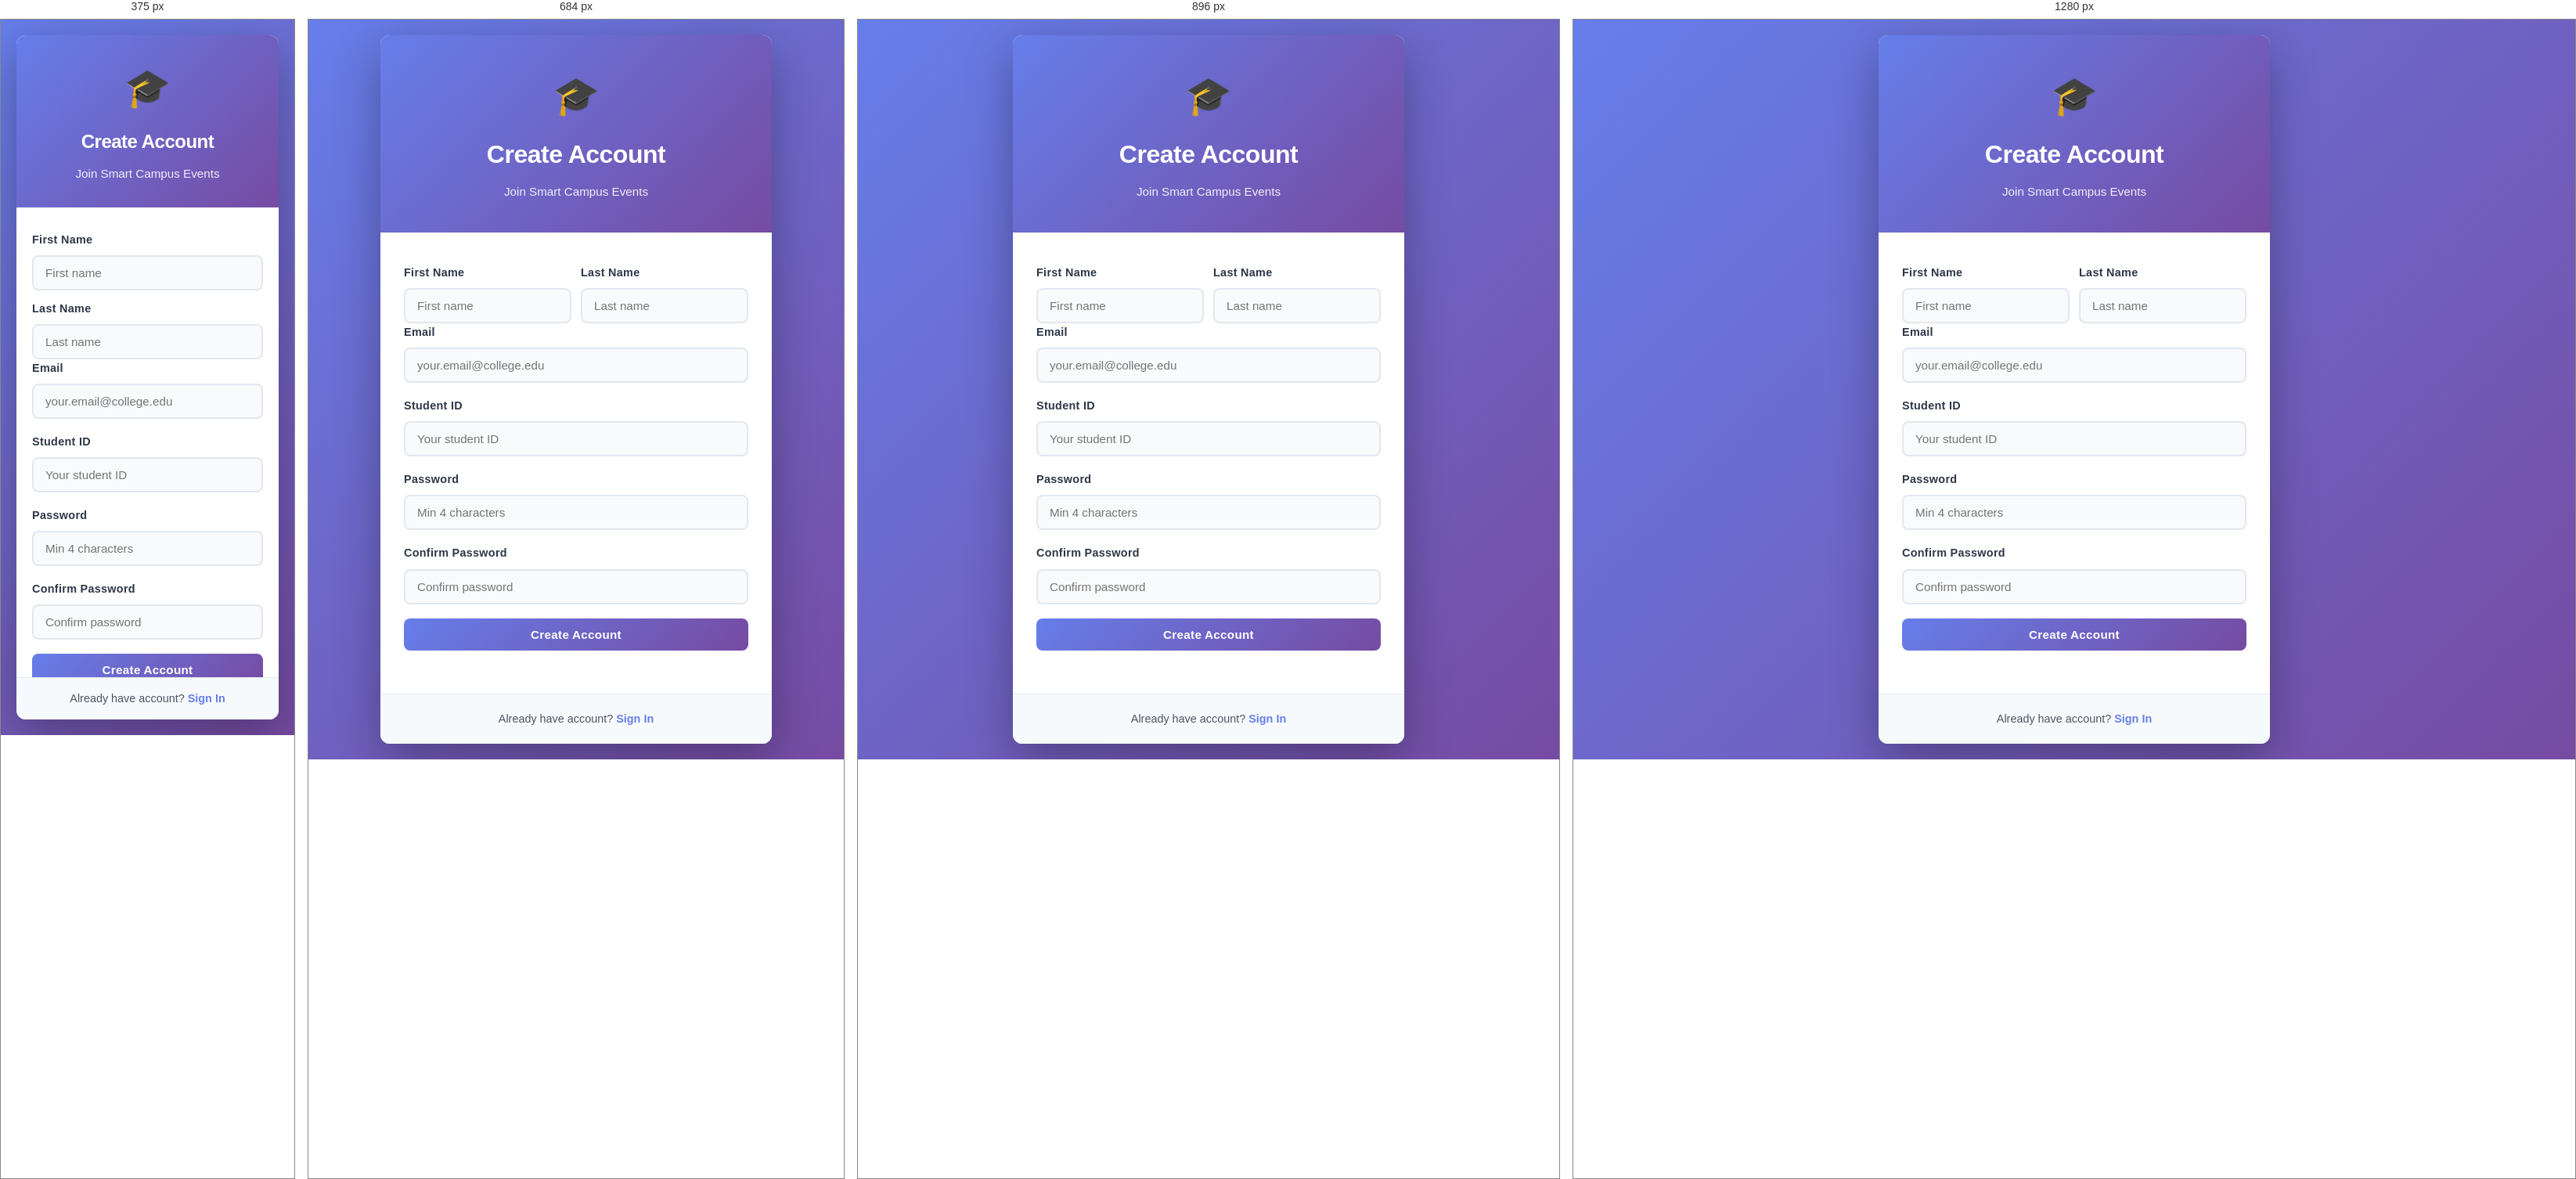
Rendered at 375 px, 684 px, 896 px and 1280 px, left to right.

<!-- file: register.html -->
<!DOCTYPE html>
<html lang="en">
<head>
    <meta charset="UTF-8">
    <meta name="viewport" content="width=device-width, initial-scale=1.0">
    <title>Register - Smart Campus Events</title>
    <link rel="stylesheet" href="style.css">
    <style>
        .auth-container {
            min-height: 100vh;
            display: flex;
            align-items: center;
            justify-content: center;
            background: linear-gradient(135deg, #667eea 0%, #764ba2 100%);
            padding: 20px;
        }

        .auth-card {
            background: white;
            border-radius: 12px;
            box-shadow: 0 20px 60px rgba(0, 0, 0, 0.3);
            width: 100%;
            max-width: 500px;
            overflow: hidden;
            animation: slideUp 0.5s ease;
        }

        .auth-header {
            background: linear-gradient(135deg, #667eea 0%, #764ba2 100%);
            color: white;
            padding: 40px 30px;
            text-align: center;
        }

        .auth-header h1 {
            font-size: 2rem;
            margin-bottom: 10px;
            font-weight: 700;
        }

        .auth-header p {
            font-size: 0.95rem;
            opacity: 0.9;
        }

        .auth-logo {
            font-size: 3rem;
            margin-bottom: 10px;
        }

        .auth-form {
            padding: 40px 30px;
            max-height: 600px;
            overflow-y: auto;
        }

        .auth-form-group {
            margin-bottom: 18px;
        }

        .auth-form-group label {
            display: block;
            margin-bottom: 8px;
            font-weight: 600;
            color: #2d3748;
            font-size: 0.9rem;
        }

        .auth-form-input {
            width: 100%;
            padding: 12px 15px;
            border: 2px solid #e2e8f0;
            border-radius: 8px;
            font-size: 0.95rem;
            transition: all 0.3s ease;
            font-family: inherit;
        }

        .auth-form-input:focus {
            outline: none;
            border-color: #667eea;
            box-shadow: 0 0 0 3px rgba(102, 126, 234, 0.1);
        }

        .form-row {
            display: grid;
            grid-template-columns: 1fr 1fr;
            gap: 12px;
        }

        .auth-btn {
            width: 100%;
            padding: 12px;
            border: none;
            background: linear-gradient(135deg, #667eea 0%, #764ba2 100%);
            color: white;
            border-radius: 8px;
            font-size: 0.95rem;
            font-weight: 600;
            cursor: pointer;
            transition: all 0.3s ease;
            margin-bottom: 15px;
        }

        .auth-btn:hover {
            transform: translateY(-2px);
            box-shadow: 0 8px 20px rgba(102, 126, 234, 0.3);
        }

        .auth-footer {
            text-align: center;
            padding: 20px 30px;
            background: #f7fafc;
            border-top: 1px solid #e2e8f0;
        }

        .auth-footer a {
            color: #667eea;
            text-decoration: none;
            font-weight: 600;
        }

        .auth-footer a:hover {
            text-decoration: underline;
        }

        @keyframes slideUp {
            from {
                transform: translateY(30px);
                opacity: 0;
            }
            to {
                transform: translateY(0);
                opacity: 1;
            }
        }

        @media (max-width: 600px) {
            .form-row {
                grid-template-columns: 1fr;
            }
        }

        @media (max-width: 480px) {
            .auth-header {
                padding: 30px 20px;
            }

            .auth-header h1 {
                font-size: 1.5rem;
            }

            .auth-form {
                padding: 30px 20px;
            }

            .auth-footer {
                padding: 15px 20px;
            }
        }
    </style>
</head>
<body>
    <div class="auth-container">
        <div class="auth-card">
            <div class="auth-header">
                <div class="auth-logo">🎓</div>
                <h1>Create Account</h1>
                <p>Join Smart Campus Events</p>
            </div>

            <form class="auth-form" id="registerForm">
                <div class="form-row">
                    <div class="auth-form-group">
                        <label for="firstName">First Name</label>
                        <input type="text" id="firstName" class="auth-form-input" placeholder="First name" required>
                    </div>
                    <div class="auth-form-group">
                        <label for="lastName">Last Name</label>
                        <input type="text" id="lastName" class="auth-form-input" placeholder="Last name" required>
                    </div>
                </div>

                <div class="auth-form-group">
                    <label for="regEmail">Email</label>
                    <input type="email" id="regEmail" class="auth-form-input" placeholder="your.email@college.edu" required>
                </div>

                <div class="auth-form-group">
                    <label for="studentId">Student ID</label>
                    <input type="text" id="studentId" class="auth-form-input" placeholder="Your student ID" required>
                </div>

                <div class="auth-form-group">
                    <label for="regPassword">Password</label>
                    <input type="password" id="regPassword" class="auth-form-input" placeholder="Min 4 characters" required>
                </div>

                <div class="auth-form-group">
                    <label for="confirmPassword">Confirm Password</label>
                    <input type="password" id="confirmPassword" class="auth-form-input" placeholder="Confirm password" required>
                </div>

                <button type="submit" class="auth-btn">Create Account</button>
            </form>

            <div class="auth-footer">
                <p>Already have account? <a href="login.html">Sign In</a></p>
            </div>
        </div>
    </div>

    <div id="toast" class="toast"></div>
    <script src="auth.js"></script>
</body>
</html>


/* @media block from style.css */
@media (max-width: 1024px) {
    .main-content {
        gap: 20px;
        padding: 20px;
    }
    
    .sidebar {
        width: 220px;
    }
    
    .events-container {
        grid-template-columns: repeat(auto-fill, minmax(280px, 1fr));
        gap: 20px;
    }
}

/* @media block from style.css */
@media (max-width: 768px) {
    .main-content {
        flex-direction: column;
        gap: 20px;
        padding: 15px;
    }
    
    .sidebar {
        width: 100%;
        position: static;
    }
    
    .nav-menu {
        display: grid;
        grid-template-columns: repeat(3, 1fr);
        gap: 10px;
    }
    
    .nav-btn {
        flex-direction: column;
        gap: 6px;
        padding: 10px;
        text-align: center;
    }
    
    .nav-btn .icon {
        font-size: 1.5rem;
    }
    
    .events-container {
        grid-template-columns: 1fr;
    }
    
    .control-panel {
        flex-direction: column;
    }
    
    .search-box {
        width: 100%;
    }
    
    .header {
        padding: 1.5rem 20px 1rem;
    }
    
    .header-content h1 {
        font-size: 1.5rem;
    }
    
    .user-profile {
        right: 20px;
        top: 15px;
    }
    
    .auth-card {
        max-width: 100%;
    }
    
    .auth-form {
        padding: 30px 20px;
    }
}

/* @media block from style.css */
@media (max-width: 480px) {
    .header-content h1 {
        font-size: 1.3rem;
    }
    
    .header-content p {
        font-size: 0.9rem;
    }
    
    .event-card {
        box-shadow: var(--shadow-sm);
    }
    
    .btn {
        padding: 10px 16px;
        font-size: 0.85rem;
    }
    
    .form-row {
        grid-template-columns: 1fr;
    }
    
    .profile-btn {
        width: 42px;
        height: 42px;
    }
}